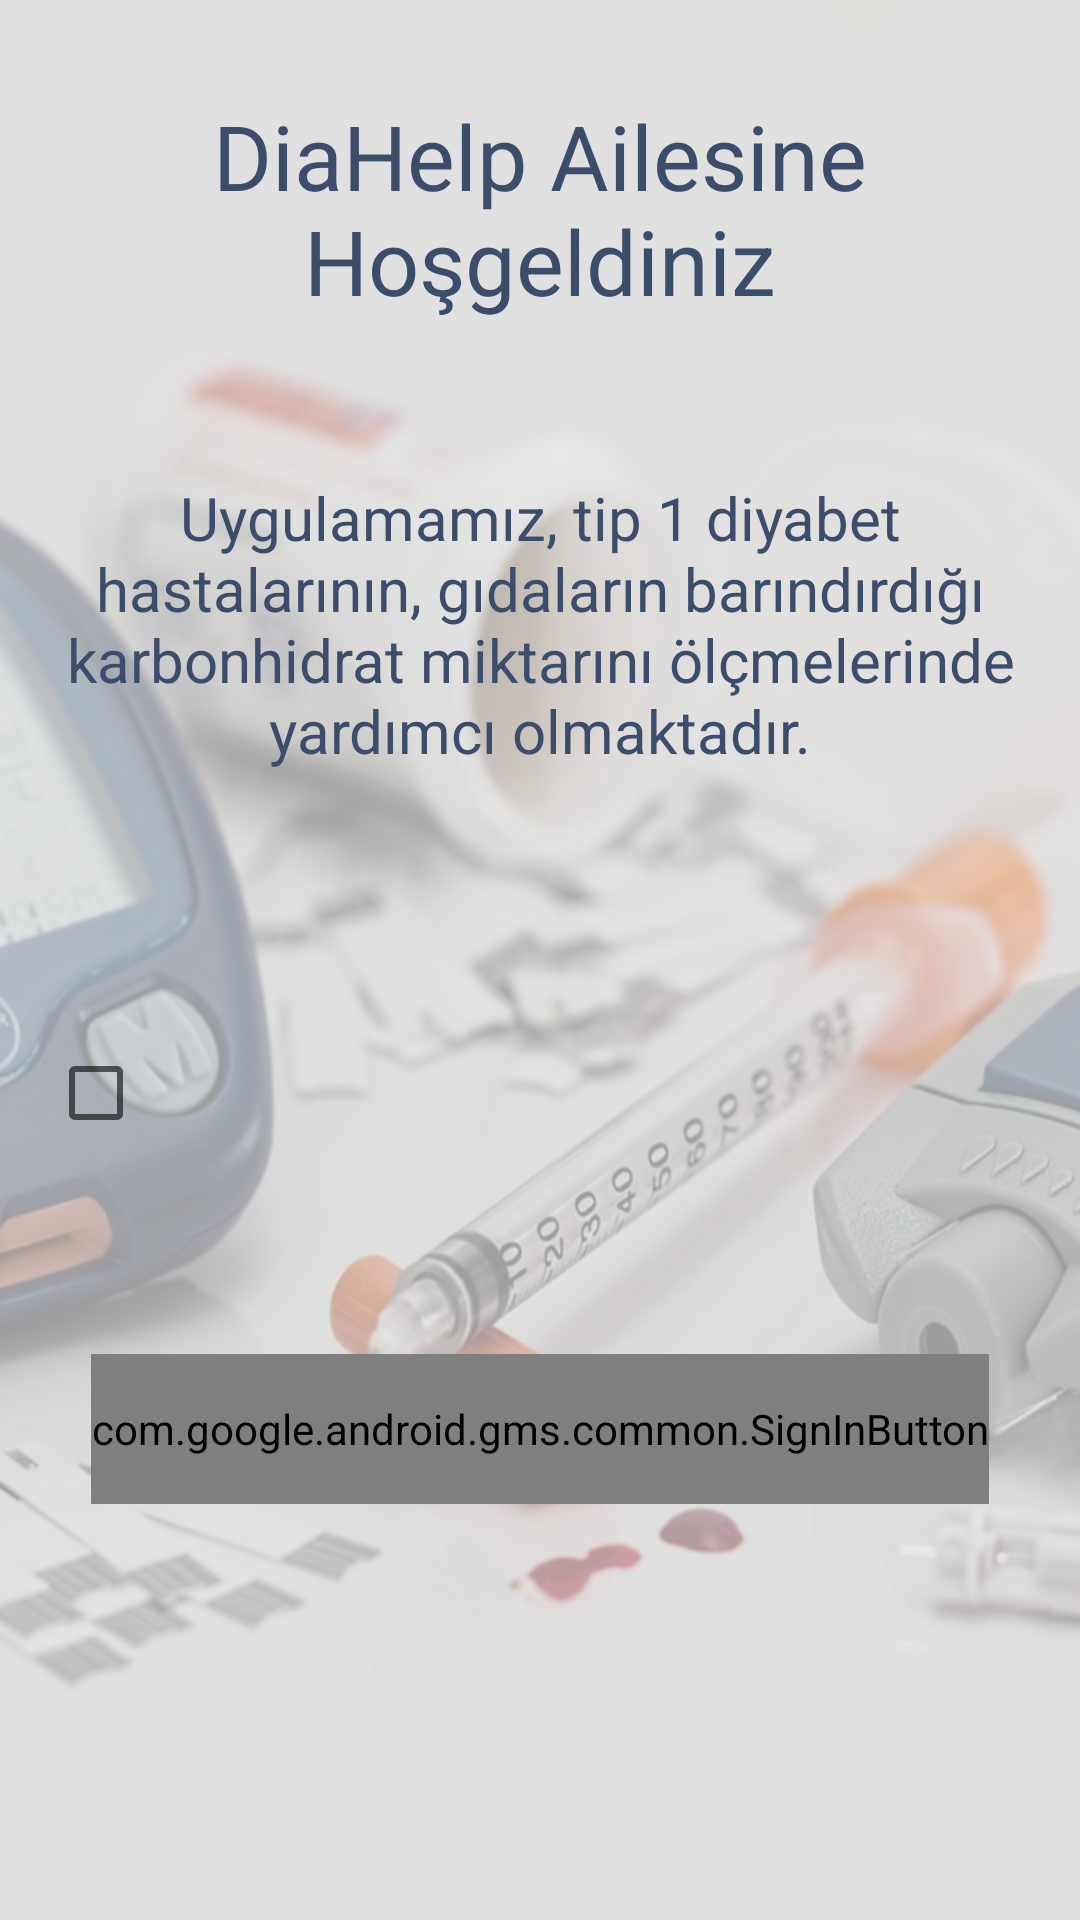

Layout XML and referenced resources for this Android screen:
<!-- AndroidManifest.xml: application theme AppTheme -->
<!-- res/layout/activity_login.xml -->
<?xml version="1.0" encoding="utf-8"?>
<RelativeLayout xmlns:android="http://schemas.android.com/apk/res/android"
                xmlns:tools="http://schemas.android.com/tools"
                android:id="@+id/main_layout"
                android:layout_width="match_parent"
                android:layout_height="match_parent"
                android:background="@color/grey_300">

    <ImageView
            android:layout_width="match_parent"
            android:layout_height="match_parent"
            android:background="@drawable/bg_opening"
            android:alpha="0.3"/>

    <ProgressBar
            android:id="@+id/pb_login"
            android:layout_width="match_parent"
            android:layout_height="wrap_content"
            android:visibility="gone"
            tools:visibility="visible"
            android:layout_centerInParent="true"/>

    <LinearLayout
            android:layout_width="match_parent"
            android:layout_height="match_parent"
            android:orientation="vertical"
            android:paddingLeft="@dimen/activity_horizontal_margin"
            android:paddingRight="@dimen/activity_horizontal_margin"
            android:weightSum="4">


        <TextView
                android:layout_width="match_parent"
                android:layout_height="0dp"
                android:layout_weight="1"
                android:gravity="center"
                android:layout_gravity="center"
                android:text="@string/welcome"
                android:textColor="@color/my_color"
                android:textSize="30sp"/>

        <TextView
                android:layout_width="match_parent"
                android:layout_height="0dp"
                android:layout_weight="1"
                android:gravity="center"
                android:layout_gravity="center"
                android:text="@string/welcome_big"
                android:textColor="@color/my_color"
                android:textSize="20sp"/>

        <LinearLayout
                android:layout_width="match_parent"
                android:layout_height="wrap_content"
                android:layout_weight="1">

            <android.support.v7.widget.AppCompatCheckBox
                    android:id="@+id/chk_user_agreement"
                    android:layout_width="wrap_content"
                    android:layout_height="wrap_content"
                    android:layout_gravity="center_vertical"/>

            <TextView
                    android:id="@+id/tv_user_agreement"
                    android:layout_width="wrap_content"
                    android:layout_height="wrap_content"
                    android:layout_gravity="center_vertical"
                    android:focusableInTouchMode="true"
                    android:clickable="true"
                    android:focusable="true"
                    android:minLines="2"
                    android:lines="2"
                    tools:text="Kullanıcı Sözleşmesi şartlarını okudum ve kabul ediyorum."/>
        </LinearLayout>

        <com.google.android.gms.common.SignInButton
                android:id="@+id/btn_sign_in"
                android:layout_height="50dp"
                android:layout_gravity="center"
                android:layout_width="wrap_content"
                android:visibility="visible"
                tools:visibility="visible"/>

    </LinearLayout>
</RelativeLayout>
<!-- resources referenced by this layout -->
<resources>
  <color name="grey_300">#E0E0E0</color>
  <color name="my_color">#3c4c6b</color>
  <dimen name="activity_horizontal_margin">16dp</dimen>
  <!-- drawable bg_opening: jpeg bitmap (drawable, 77422 bytes) -->
  <string name="welcome">DiaHelp Ailesine Hoşgeldiniz</string>
  <string name="welcome_big">Uygulamamız, tip 1 diyabet hastalarının, gıdaların barındırdığı karbonhidrat miktarını ölçmelerinde yardımcı olmaktadır.</string>
  <style name="AppTheme" parent="Theme.AppCompat.Light.DarkActionBar">
          
          <item name="colorPrimary">@color/colorPrimary</item>
          <item name="colorPrimaryDark">@color/colorPrimaryDark</item>
          <item name="colorAccent">@color/colorAccent</item>
      </style>
  <color name="colorPrimary">#008577</color>
  <color name="colorPrimaryDark">#00574B</color>
  <color name="colorAccent">#D81B60</color>
</resources>
